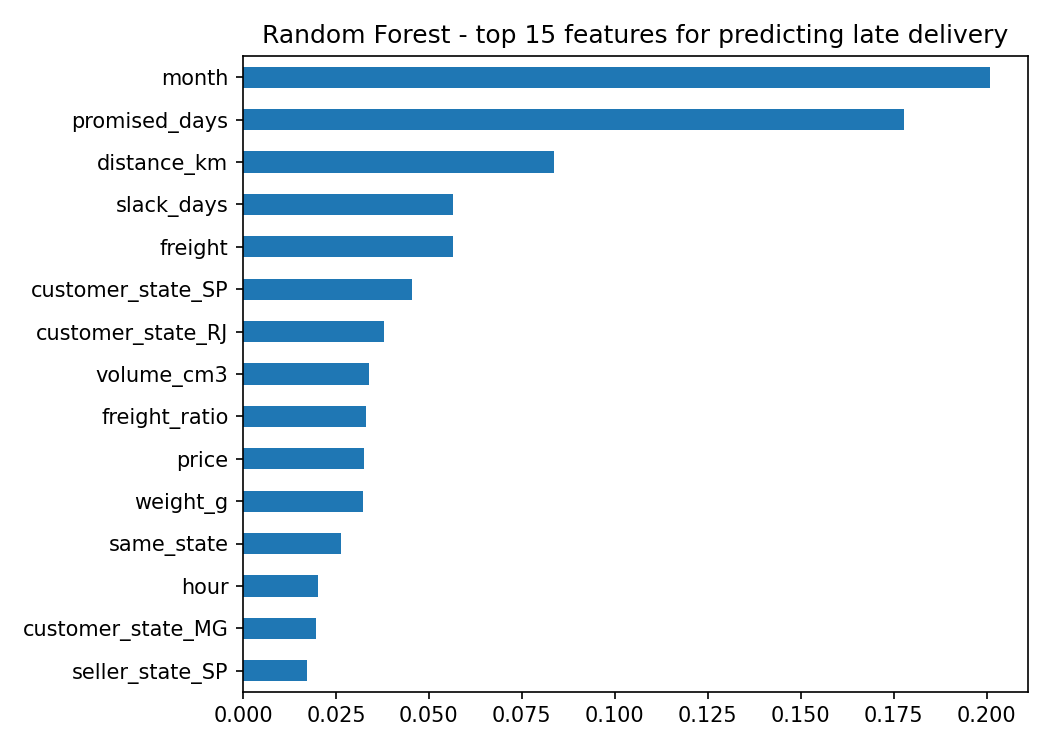

Source data for this figure (header and first rows):
, importance
month, 0.2009
promised_days, 0.1777
distance_km, 0.08374
slack_days, 0.05637
freight, 0.05636
customer_state_SP, 0.04552
customer_state_RJ, 0.03783
volume_cm3, 0.034
freight_ratio, 0.03304
price, 0.03241
weight_g, 0.03223
same_state, 0.02633
hour, 0.02015
customer_state_MG, 0.01963
seller_state_SP, 0.01721
dow, 0.01573
customer_state_PR, 0.01174
customer_state_BA, 0.008259
seller_state_MG, 0.006456
n_items, 0.006234
seller_state_MA, 0.005021
seller_state_RJ, 0.004632
seller_state_PR, 0.004612
category_other, 0.004378
customer_state_MA, 0.003931
customer_state_CE, 0.003785
customer_state_AL, 0.003701
seller_state_RS, 0.003321
category_bed_bath_table, 0.003283
category_health_beauty, 0.003278
customer_state_RS, 0.003069
customer_state_ES, 0.002441
category_computers_accessories, 0.002217
category_housewares, 0.002099
category_sports_leisure, 0.002049
category_furniture_decor, 0.001968
seller_state_SC, 0.001695
category_cool_stuff, 0.00169
customer_state_SC, 0.001665
category_watches_gifts, 0.001504
category_auto, 0.001445
customer_state_PA, 0.001343
category_toys, 0.00121
category_telephony, 0.001186
category_baby, 0.001144
category_garden_tools, 0.001141
customer_state_PE, 0.001045
customer_state_DF, 0.001026
category_perfumery, 0.001026
category_electronics, 0.0008576
customer_state_MT, 0.0007848
customer_state_GO, 0.0007296
customer_state_RO, 0.0006354
seller_state_PE, 0.0006291
customer_state_MS, 0.0005655
seller_state_GO, 0.0004892
seller_state_DF, 0.0004548
customer_state_PI, 0.0003986
seller_state_BA, 0.0003512
customer_state_PB, 0.0003486
... 18 more rows
